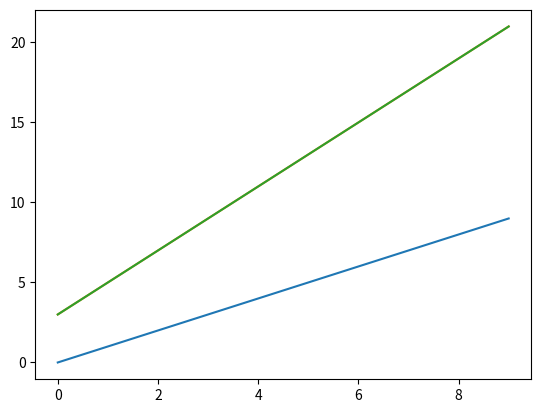
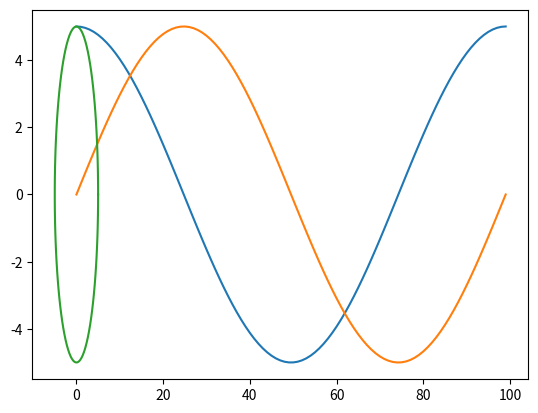

Python code for these plots, in order:
import numpy as np
import matplotlib.pyplot as plt

# Persamaan Garis
# y = 2x + 3

x = np.arange(0,10)
y = 2*x + 3

plt.figure("Garis Konsisten")
plt.plot(x)
plt.plot(y)
plt.plot(x,y)

# Lingkaran
jari2 = 5
sudut = np.linspace(0,2*np.pi,100)

x2 = jari2*(np.cos(sudut))
y2 = jari2*(np.sin(sudut))

plt.figure("Lingkaran")
plt.plot(x2)
plt.plot(y2)
plt.plot(x2,y2)
plt.show()